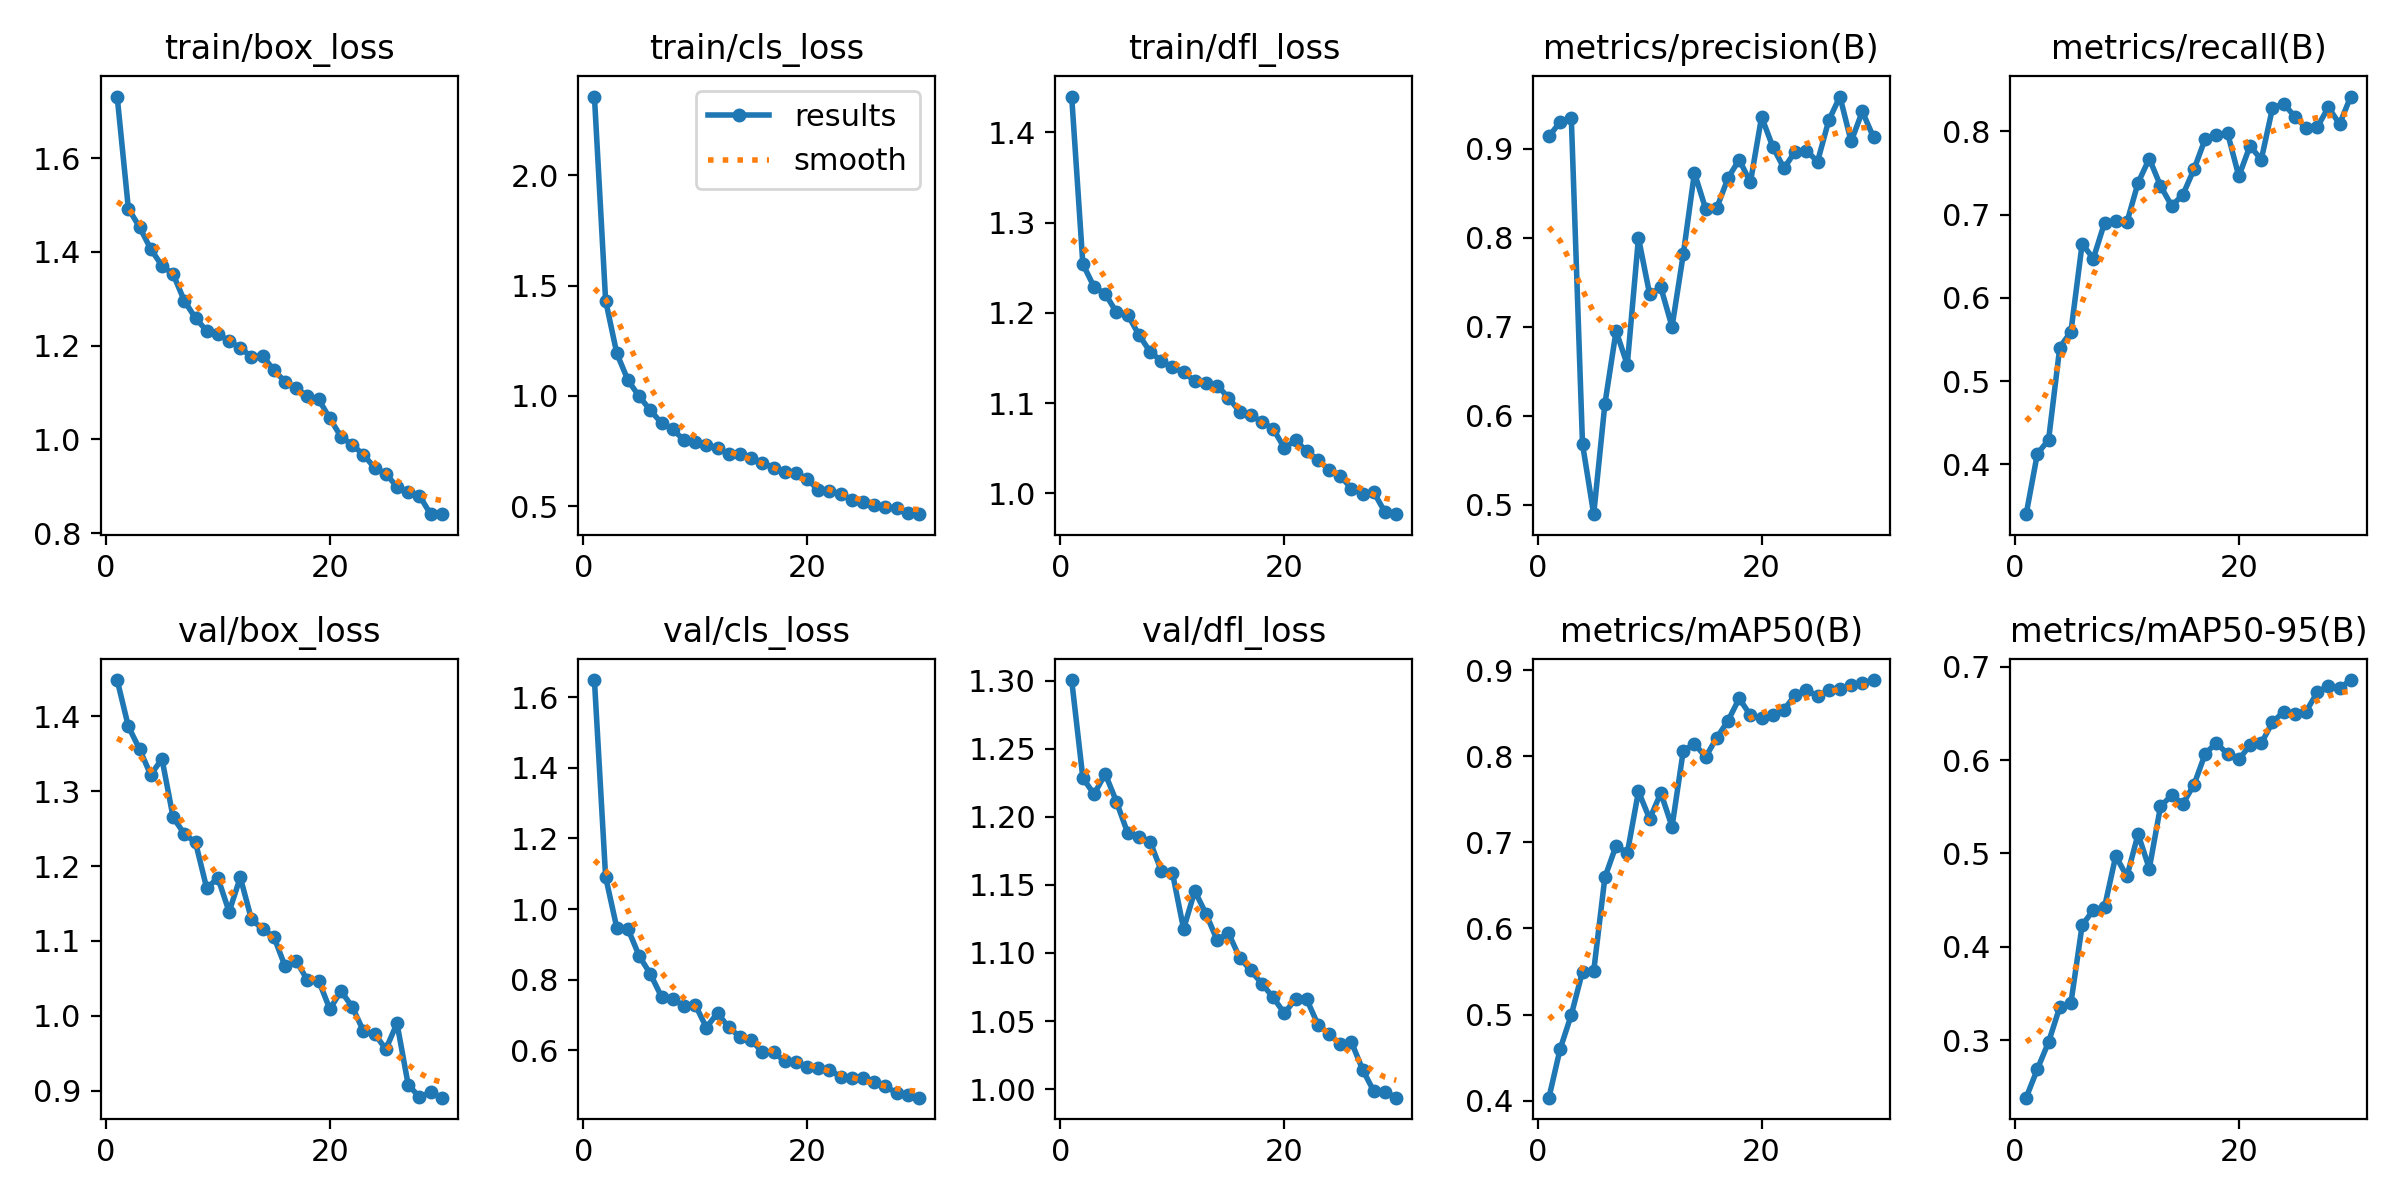

The data file committed next to this chart (first rows):
epoch, time, train/box_loss, train/cls_loss, train/dfl_loss, metrics/precision(B), metrics/recall(B), metrics/mAP50(B), metrics/mAP50-95(B), val/box_loss, val/cls_loss, val/dfl_loss, lr/pg0, lr/pg1, lr/pg2
1, 23.95, 1.732, 2.356, 1.44, 0.9135, 0.3403, 0.4035, 0.2387, 1.448, 1.649, 1.3, 0.0005518, 0.0005518, 0.0005518
2, 46.61, 1.493, 1.432, 1.254, 0.9298, 0.4128, 0.46, 0.2693, 1.386, 1.091, 1.228, 0.001071, 0.001071, 0.001071
3, 75.05, 1.453, 1.193, 1.229, 0.9344, 0.4294, 0.4997, 0.2982, 1.356, 0.9467, 1.217, 0.001553, 0.001553, 0.001553
4, 102.9, 1.406, 1.071, 1.221, 0.5681, 0.5403, 0.5499, 0.3356, 1.322, 0.9432, 1.231, 0.001502, 0.001502, 0.001502
5, 130.4, 1.371, 0.998, 1.201, 0.4893, 0.5596, 0.5503, 0.3402, 1.343, 0.8669, 1.211, 0.001447, 0.001447, 0.001447
6, 158.3, 1.353, 0.9348, 1.198, 0.6131, 0.6648, 0.6593, 0.4231, 1.265, 0.8155, 1.188, 0.001392, 0.001392, 0.001392
7, 187, 1.296, 0.8767, 1.176, 0.695, 0.6472, 0.6961, 0.4396, 1.243, 0.7508, 1.185, 0.001337, 0.001337, 0.001337
8, 219.3, 1.259, 0.8502, 1.157, 0.6573, 0.6901, 0.6874, 0.4426, 1.232, 0.7449, 1.182, 0.001282, 0.001282, 0.001282
9, 259.2, 1.232, 0.7986, 1.147, 0.7996, 0.6928, 0.7593, 0.4973, 1.17, 0.7251, 1.161, 0.001227, 0.001227, 0.001227
10, 302.6, 1.226, 0.7929, 1.139, 0.7362, 0.6908, 0.7272, 0.4755, 1.184, 0.7287, 1.159, 0.001172, 0.001172, 0.001172
11, 334.6, 1.209, 0.7784, 1.135, 0.744, 0.7382, 0.7573, 0.5208, 1.139, 0.664, 1.118, 0.001117, 0.001117, 0.001117
12, 379, 1.195, 0.7621, 1.124, 0.6998, 0.7672, 0.7182, 0.4839, 1.185, 0.705, 1.146, 0.001062, 0.001062, 0.001062
13, 407.3, 1.176, 0.739, 1.122, 0.781, 0.7345, 0.8062, 0.5503, 1.129, 0.6642, 1.129, 0.001007, 0.001007, 0.001007
14, 430.2, 1.178, 0.7387, 1.119, 0.8727, 0.7104, 0.8146, 0.5624, 1.116, 0.6372, 1.109, 0.0009519, 0.0009519, 0.0009519
15, 462, 1.148, 0.718, 1.106, 0.8324, 0.7238, 0.7991, 0.5532, 1.106, 0.6288, 1.115, 0.0008968, 0.0008968, 0.0008968
16, 501.7, 1.123, 0.698, 1.091, 0.8334, 0.7546, 0.8216, 0.5738, 1.066, 0.5945, 1.097, 0.0008418, 0.0008418, 0.0008418
17, 538.8, 1.109, 0.6749, 1.087, 0.8668, 0.791, 0.8411, 0.6069, 1.074, 0.594, 1.087, 0.0007868, 0.0007868, 0.0007868
18, 560.7, 1.092, 0.6557, 1.079, 0.8875, 0.7956, 0.8672, 0.6183, 1.047, 0.5688, 1.077, 0.0007318, 0.0007318, 0.0007318
19, 582.4, 1.085, 0.6513, 1.071, 0.8619, 0.7974, 0.8475, 0.6063, 1.047, 0.5671, 1.067, 0.0006768, 0.0006768, 0.0006768
20, 604.1, 1.045, 0.6222, 1.05, 0.9355, 0.7459, 0.8446, 0.6006, 1.009, 0.5521, 1.056, 0.0006218, 0.0006218, 0.0006218
21, 653, 1.005, 0.5749, 1.059, 0.9019, 0.7826, 0.8483, 0.6159, 1.033, 0.5494, 1.066, 0.0005668, 0.0005668, 0.0005668
22, 674.2, 0.9885, 0.5679, 1.046, 0.8779, 0.7658, 0.8541, 0.6178, 1.012, 0.5445, 1.066, 0.0005118, 0.0005118, 0.0005118
23, 695.8, 0.9673, 0.558, 1.037, 0.8966, 0.8274, 0.871, 0.6404, 0.9798, 0.5238, 1.047, 0.0004568, 0.0004568, 0.0004568
24, 717.2, 0.9394, 0.5287, 1.026, 0.8977, 0.8333, 0.8766, 0.6516, 0.9761, 0.5202, 1.041, 0.0004017, 0.0004017, 0.0004017
25, 738.4, 0.927, 0.5177, 1.019, 0.8853, 0.8175, 0.8702, 0.6496, 0.9553, 0.5206, 1.033, 0.0003467, 0.0003467, 0.0003467
26, 759.8, 0.8986, 0.5062, 1.005, 0.9315, 0.8042, 0.877, 0.6516, 0.9899, 0.5109, 1.034, 0.0002917, 0.0002917, 0.0002917
27, 781.1, 0.888, 0.4959, 0.9992, 0.9584, 0.8049, 0.8781, 0.6724, 0.9079, 0.4977, 1.014, 0.0002367, 0.0002367, 0.0002367
28, 802.3, 0.8801, 0.491, 1.001, 0.9079, 0.8287, 0.8824, 0.6793, 0.8915, 0.4776, 0.9984, 0.0001817, 0.0001817, 0.0001817
29, 823.7, 0.8404, 0.4711, 0.9789, 0.9416, 0.8086, 0.8855, 0.677, 0.8978, 0.4715, 0.9983, 0.0001267, 0.0001267, 0.0001267
30, 845.1, 0.8404, 0.4644, 0.9768, 0.9125, 0.8417, 0.8885, 0.6856, 0.8907, 0.465, 0.9938, 7.1681e-05, 7.1681e-05, 7.1681e-05
